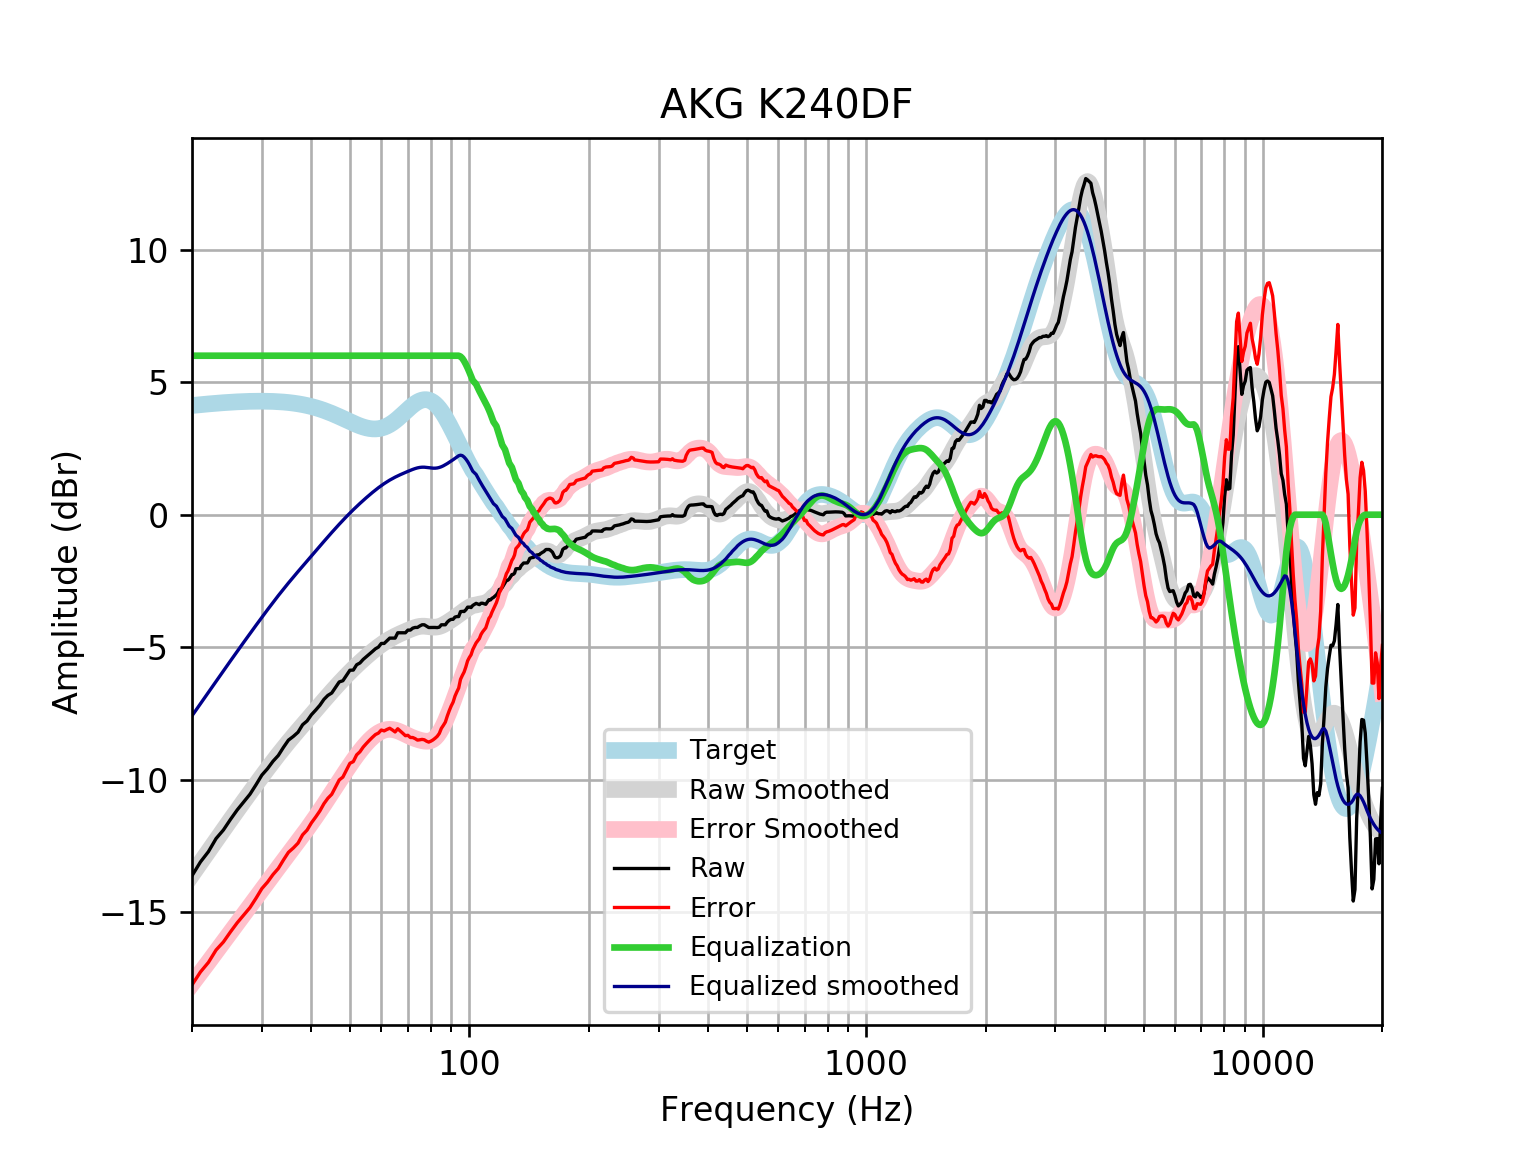

Values plotted in this chart, from the file beside it:
frequency, raw, error, smoothed, error_smoothed, equalization, equalized_raw, equalized_smoothed, target
20, -13.63, -17.75, -13.59, -17.71, 6, -7.627, -7.59, 4.121
21, -13.11, -17.26, -13.14, -17.29, 6.0, -7.108, -7.139, 4.152
22, -12.72, -16.9, -12.71, -16.89, 6.0, -6.717, -6.706, 4.18
23, -12.22, -16.43, -12.29, -16.5, 6, -6.222, -6.291, 4.205
24, -11.9, -16.13, -11.89, -16.12, 6, -5.899, -5.895, 4.227
25, -11.5, -15.75, -11.52, -15.76, 6, -5.501, -5.518, 4.245
26, -11.14, -15.4, -11.16, -15.42, 6.0, -5.142, -5.158, 4.259
27, -10.84, -15.11, -10.82, -15.09, 6.0, -4.837, -4.816, 4.271
28, -10.55, -14.83, -10.49, -14.77, 6.0, -4.549, -4.488, 4.278
29, -10.19, -14.47, -10.17, -14.46, 6, -4.191, -4.174, 4.283
30, -9.826, -14.11, -9.874, -14.16, 6.0, -3.826, -3.874, 4.284
31, -9.586, -13.87, -9.586, -13.87, 6, -3.586, -3.586, 4.281
32, -9.306, -13.58, -9.313, -13.59, 6, -3.306, -3.313, 4.275
33, -9.088, -13.35, -9.054, -13.32, 6.0, -3.088, -3.054, 4.265
34, -8.781, -13.03, -8.809, -13.06, 6, -2.781, -2.809, 4.251
35, -8.508, -12.74, -8.577, -12.81, 6, -2.508, -2.577, 4.233
36, -8.368, -12.58, -8.357, -12.57, 6, -2.368, -2.357, 4.211
37, -8.211, -12.4, -8.147, -12.33, 6.0, -2.211, -2.147, 4.185
38, -7.926, -12.08, -7.944, -12.1, 6, -1.926, -1.944, 4.155
39, -7.784, -11.9, -7.748, -11.87, 6.0, -1.784, -1.748, 4.12
40, -7.548, -11.63, -7.556, -11.64, 6, -1.548, -1.556, 4.08
41, -7.373, -11.41, -7.369, -11.4, 6, -1.373, -1.369, 4.037
42, -7.192, -11.18, -7.187, -11.17, 6, -1.192, -1.187, 3.989
43, -6.971, -10.91, -7.01, -10.95, 6.0, -0.9708, -1.01, 3.937
44, -6.82, -10.7, -6.838, -10.72, 6.0, -0.8198, -0.8382, 3.881
45, -6.729, -10.55, -6.672, -10.49, 6, -0.7294, -0.6725, 3.823
46, -6.518, -10.28, -6.513, -10.27, 6.0, -0.5179, -0.5129, 3.762
47, -6.311, -10.01, -6.36, -10.06, 6.0, -0.3109, -0.3598, 3.7
48, -6.267, -9.903, -6.213, -9.848, 6.0, -0.2668, -0.2131, 3.636
49, -6.066, -9.639, -6.073, -9.645, 6, -0.06567, -0.0729, 3.574
50, -5.87, -9.383, -5.939, -9.451, 6, 0.1298, 0.06082, 3.512
51, -5.865, -9.318, -5.812, -9.265, 6, 0.1355, 0.1883, 3.454
52, -5.663, -9.063, -5.69, -9.09, 6, 0.3366, 0.3098, 3.4
53, -5.596, -8.948, -5.574, -8.926, 6, 0.4038, 0.4257, 3.351
54, -5.462, -8.772, -5.463, -8.775, 6.0, 0.5378, 0.5366, 3.31
55, -5.362, -8.638, -5.357, -8.636, 6.0, 0.6383, 0.6426, 3.276
56, -5.261, -8.514, -5.256, -8.511, 6, 0.7389, 0.7439, 3.253
57, -5.161, -8.4, -5.16, -8.402, 6, 0.8395, 0.8403, 3.239
58, -5.06, -8.297, -5.068, -8.309, 6.0, 0.9401, 0.9317, 3.237
59, -4.996, -8.242, -4.982, -8.232, 6, 1.004, 1.018, 3.246
60, -4.859, -8.127, -4.902, -8.174, 6, 1.141, 1.098, 3.268
61, -4.859, -8.16, -4.827, -8.132, 6, 1.141, 1.173, 3.301
62, -4.758, -8.104, -4.758, -8.108, 6.0, 1.242, 1.242, 3.346
63, -4.658, -8.06, -4.695, -8.101, 6.0, 1.342, 1.305, 3.402
64, -4.658, -8.125, -4.637, -8.108, 6, 1.342, 1.363, 3.468
65, -4.658, -8.199, -4.583, -8.128, 6, 1.342, 1.417, 3.542
66, -4.456, -8.079, -4.535, -8.159, 6, 1.544, 1.465, 3.622
67, -4.456, -8.164, -4.489, -8.198, 6, 1.544, 1.511, 3.707
68, -4.456, -8.252, -4.446, -8.242, 6, 1.544, 1.554, 3.796
69, -4.456, -8.34, -4.405, -8.289, 6, 1.544, 1.595, 3.884
70, -4.356, -8.326, -4.365, -8.334, 6.0, 1.644, 1.635, 3.97
71, -4.356, -8.408, -4.326, -8.377, 6.0, 1.644, 1.674, 4.053
72, -4.282, -8.41, -4.291, -8.416, 6, 1.718, 1.709, 4.128
73, -4.255, -8.45, -4.259, -8.451, 6.0, 1.745, 1.741, 4.195
74, -4.255, -8.507, -4.233, -8.481, 6, 1.745, 1.767, 4.251
75, -4.2, -8.496, -4.216, -8.507, 6, 1.8, 1.784, 4.295
76, -4.155, -8.48, -4.207, -8.529, 6, 1.845, 1.793, 4.325
77, -4.155, -8.495, -4.207, -8.544, 6, 1.845, 1.793, 4.341
78, -4.208, -8.548, -4.214, -8.551, 6, 1.792, 1.786, 4.34
79, -4.258, -8.582, -4.225, -8.545, 6, 1.742, 1.775, 4.324
... 553 more rows
